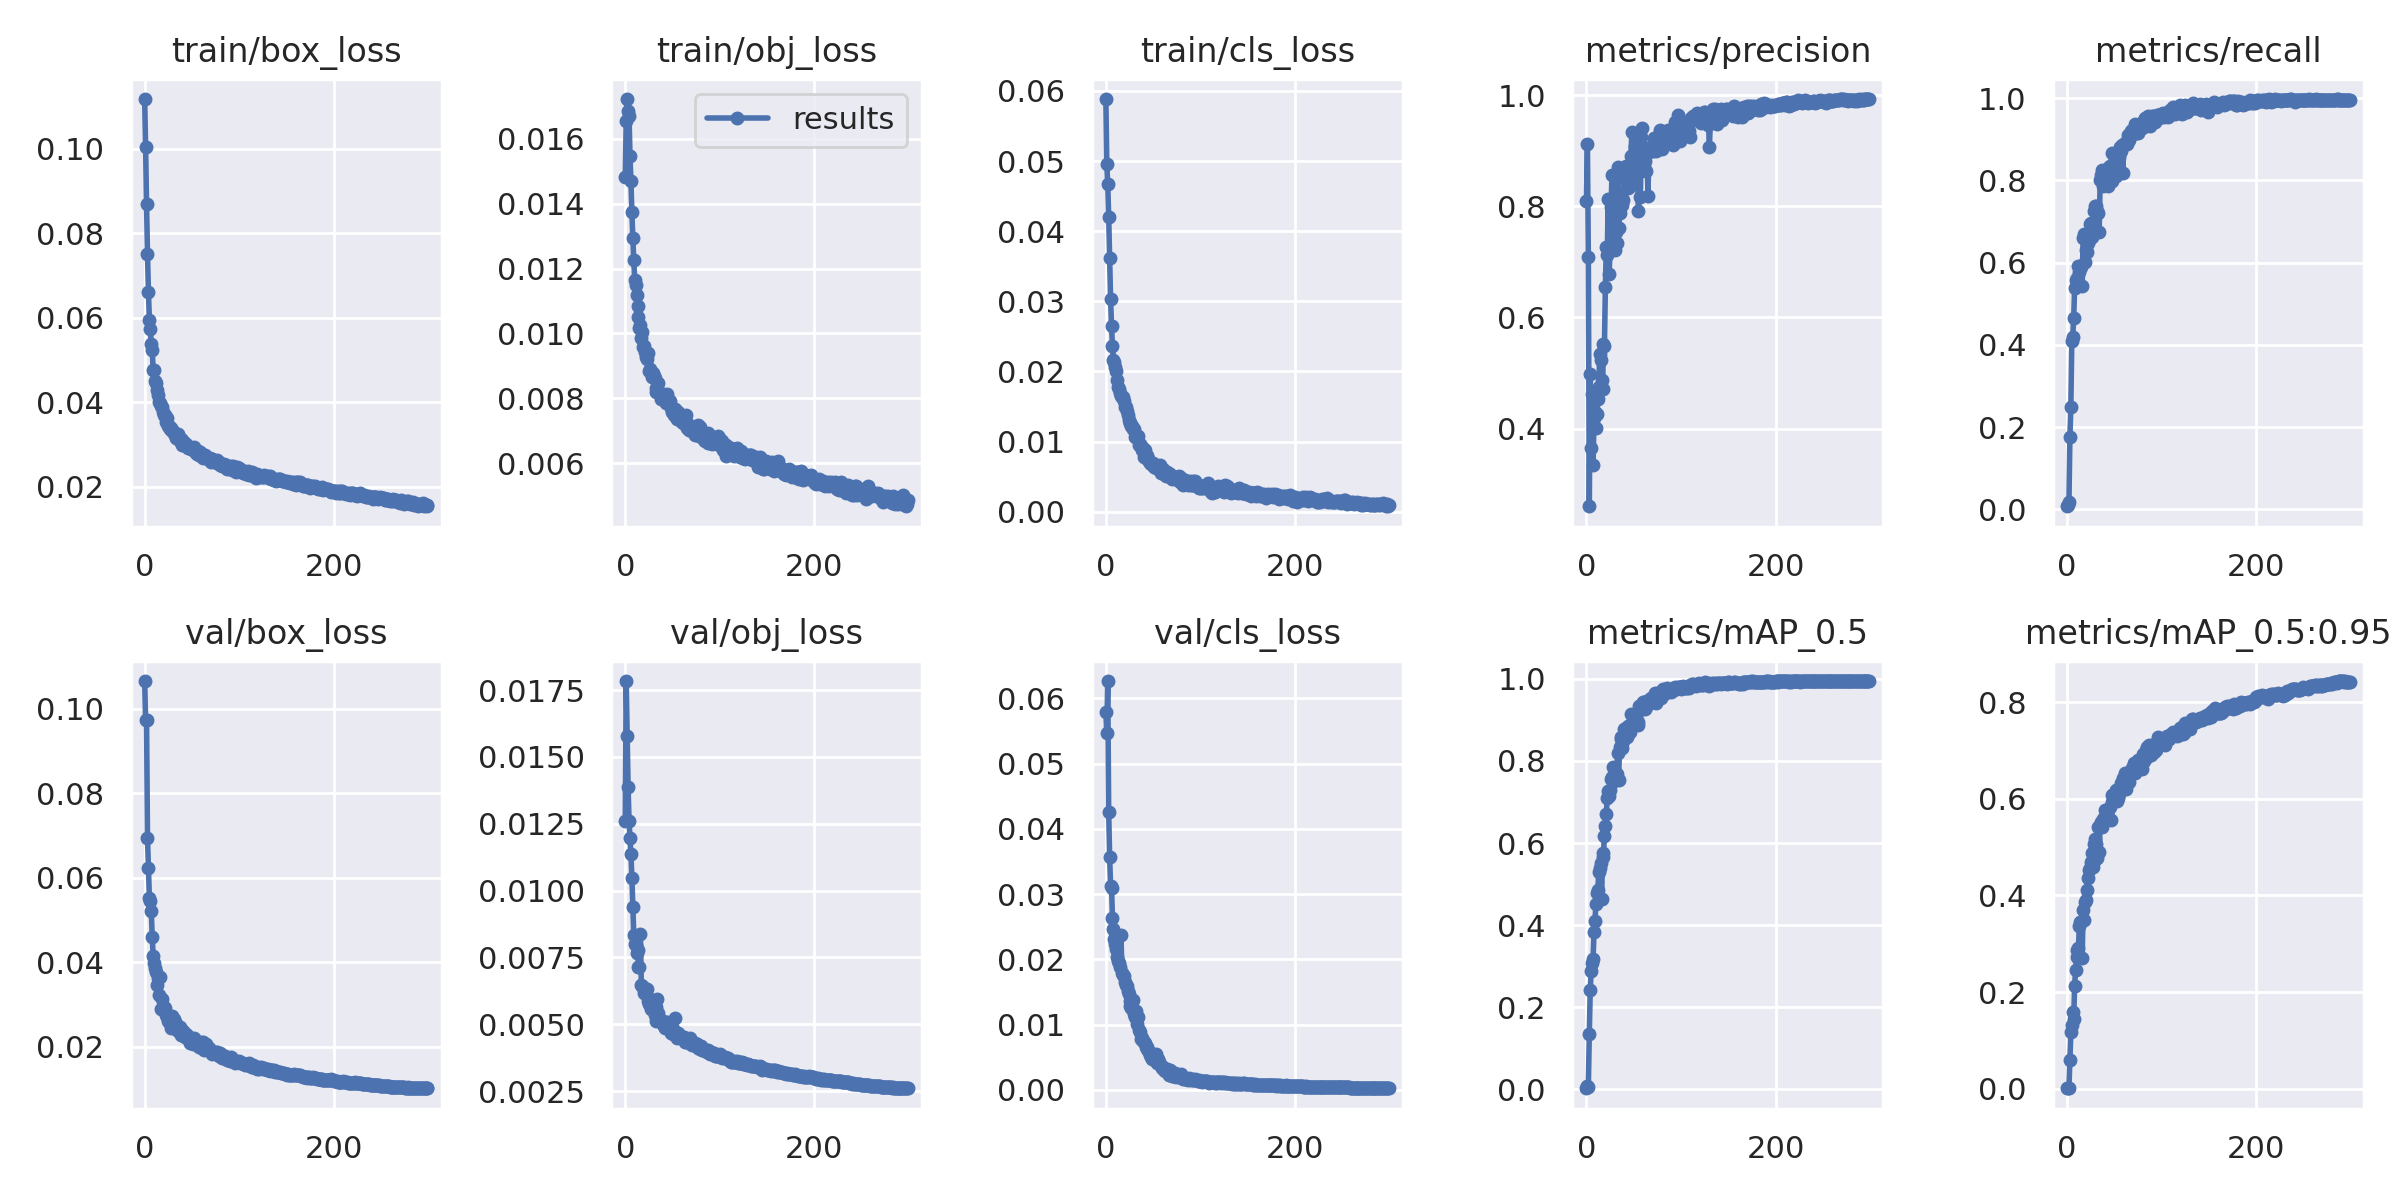

Source data for this figure (header and first rows):
epoch, train/box_loss, train/obj_loss, train/cls_loss, metrics/precision, metrics/recall, metrics/mAP_0.5, metrics/mAP_0.5:0.95, val/box_loss, val/obj_loss, val/cls_loss, x/lr0, x/lr1, x/lr2
0, 0.1118, 0.01482, 0.05885, 0.8099, 0.007619, 0.002772, 0.0007935, 0.1066, 0.0126, 0.05783, 0.003306, 0.003306, 0.07025
1, 0.1004, 0.01655, 0.04956, 0.9113, 0.01137, 0.007306, 0.00214, 0.09745, 0.01784, 0.05468, 0.006617, 0.006617, 0.04023
2, 0.0868, 0.01723, 0.04671, 0.7083, 0.0169, 0.00694, 0.001697, 0.09739, 0.01579, 0.06264, 0.009906, 0.009906, 0.01018
3, 0.07504, 0.01685, 0.04203, 0.2605, 0.1761, 0.1359, 0.05879, 0.06944, 0.01387, 0.04255, 0.009901, 0.009901, 0.009901
4, 0.06615, 0.01671, 0.03624, 0.4976, 0.2483, 0.2417, 0.1168, 0.06225, 0.0126, 0.03565, 0.009901, 0.009901, 0.009901
5, 0.05947, 0.01547, 0.03026, 0.3657, 0.4087, 0.2895, 0.1317, 0.05527, 0.01196, 0.03122, 0.009868, 0.009868, 0.009868
6, 0.05722, 0.0147, 0.02644, 0.4627, 0.4193, 0.307, 0.1579, 0.0545, 0.01138, 0.031, 0.009835, 0.009835, 0.009835
7, 0.05387, 0.01374, 0.02364, 0.334, 0.4642, 0.318, 0.1433, 0.05226, 0.01049, 0.02633, 0.009802, 0.009802, 0.009802
8, 0.05226, 0.01295, 0.02169, 0.4199, 0.538, 0.3845, 0.2131, 0.04595, 0.009383, 0.02462, 0.009769, 0.009769, 0.009769
9, 0.04771, 0.01226, 0.02134, 0.4292, 0.557, 0.411, 0.2453, 0.04161, 0.008343, 0.02314, 0.009736, 0.009736, 0.009736
10, 0.04772, 0.01165, 0.02067, 0.4016, 0.5532, 0.4509, 0.2728, 0.03982, 0.008013, 0.02228, 0.009703, 0.009703, 0.009703
11, 0.04489, 0.0115, 0.01999, 0.426, 0.5629, 0.4774, 0.2871, 0.03858, 0.007967, 0.02154, 0.00967, 0.00967, 0.00967
12, 0.04449, 0.01118, 0.01882, 0.4528, 0.5906, 0.4854, 0.2902, 0.03766, 0.00766, 0.02033, 0.009637, 0.009637, 0.009637
13, 0.04292, 0.01086, 0.01782, 0.4744, 0.5768, 0.5298, 0.3357, 0.03472, 0.007763, 0.01967, 0.009604, 0.009604, 0.009604
14, 0.04158, 0.01049, 0.01752, 0.5339, 0.5865, 0.5395, 0.3445, 0.03621, 0.007147, 0.01939, 0.009571, 0.009571, 0.009571
15, 0.03993, 0.01016, 0.01698, 0.5244, 0.5884, 0.5509, 0.3444, 0.03228, 0.007153, 0.01874, 0.009538, 0.009538, 0.009538
16, 0.03968, 0.01026, 0.01644, 0.4875, 0.543, 0.463, 0.2705, 0.03666, 0.008384, 0.02375, 0.009505, 0.009505, 0.009505
17, 0.03914, 0.00986, 0.0163, 0.4719, 0.6604, 0.5663, 0.3694, 0.02897, 0.006471, 0.01785, 0.009472, 0.009472, 0.009472
18, 0.03873, 0.01005, 0.01636, 0.5529, 0.67, 0.5757, 0.35, 0.03125, 0.006451, 0.01766, 0.009439, 0.009439, 0.009439
19, 0.03772, 0.009566, 0.01578, 0.5483, 0.6007, 0.6171, 0.3868, 0.02932, 0.006401, 0.01737, 0.009406, 0.009406, 0.009406
20, 0.03703, 0.009607, 0.01498, 0.6543, 0.6314, 0.6417, 0.3911, 0.0295, 0.006179, 0.01646, 0.009373, 0.009373, 0.009373
21, 0.0369, 0.00942, 0.01486, 0.7264, 0.6264, 0.6709, 0.411, 0.02932, 0.0063, 0.01613, 0.00934, 0.00934, 0.00934
22, 0.03675, 0.00928, 0.0144, 0.7121, 0.6474, 0.7102, 0.4361, 0.02817, 0.006135, 0.01593, 0.009307, 0.009307, 0.009307
23, 0.03524, 0.009219, 0.01384, 0.8134, 0.6556, 0.7269, 0.4524, 0.02759, 0.006304, 0.0152, 0.009274, 0.009274, 0.009274
24, 0.03627, 0.009392, 0.01309, 0.678, 0.6928, 0.7151, 0.4563, 0.0271, 0.005882, 0.01468, 0.009241, 0.009241, 0.009241
25, 0.03445, 0.008849, 0.0127, 0.725, 0.6965, 0.7302, 0.4702, 0.02613, 0.005743, 0.01353, 0.009208, 0.009208, 0.009208
26, 0.03437, 0.008909, 0.0127, 0.7996, 0.662, 0.7557, 0.4874, 0.02595, 0.005719, 0.01287, 0.009175, 0.009175, 0.009175
27, 0.03353, 0.008812, 0.01228, 0.8561, 0.6815, 0.7607, 0.4597, 0.02721, 0.005566, 0.01249, 0.009142, 0.009142, 0.009142
28, 0.03396, 0.008642, 0.01216, 0.7758, 0.7265, 0.7863, 0.5062, 0.02455, 0.005645, 0.01267, 0.009109, 0.009109, 0.009109
29, 0.03321, 0.008773, 0.01181, 0.7352, 0.6927, 0.7513, 0.4723, 0.02728, 0.005913, 0.01378, 0.009076, 0.009076, 0.009076
30, 0.03312, 0.008689, 0.01172, 0.7212, 0.7373, 0.7719, 0.5162, 0.02465, 0.005578, 0.01158, 0.009043, 0.009043, 0.009043
31, 0.03272, 0.008629, 0.01064, 0.7536, 0.7384, 0.7679, 0.5073, 0.02664, 0.005353, 0.01119, 0.00901, 0.00901, 0.00901
32, 0.03222, 0.008313, 0.01081, 0.7347, 0.7255, 0.768, 0.4784, 0.026, 0.005645, 0.01208, 0.008977, 0.008977, 0.008977
33, 0.03144, 0.008183, 0.01062, 0.8716, 0.7208, 0.8184, 0.5426, 0.02418, 0.005119, 0.01013, 0.008944, 0.008944, 0.008944
34, 0.03149, 0.008295, 0.01077, 0.7613, 0.6753, 0.7541, 0.4896, 0.0253, 0.005953, 0.01121, 0.008911, 0.008911, 0.008911
35, 0.03248, 0.008471, 0.009538, 0.7876, 0.7999, 0.8348, 0.5454, 0.02371, 0.005417, 0.009218, 0.008878, 0.008878, 0.008878
36, 0.0313, 0.008157, 0.009595, 0.8182, 0.8128, 0.8543, 0.5519, 0.02386, 0.005133, 0.008888, 0.008845, 0.008845, 0.008845
37, 0.03081, 0.008155, 0.009335, 0.8103, 0.8262, 0.859, 0.5409, 0.02474, 0.005198, 0.00785, 0.008812, 0.008812, 0.008812
38, 0.03118, 0.007964, 0.008814, 0.8027, 0.787, 0.8312, 0.5581, 0.0228, 0.005101, 0.007912, 0.008779, 0.008779, 0.008779
39, 0.03098, 0.00803, 0.009036, 0.8112, 0.8022, 0.8484, 0.5603, 0.02337, 0.005095, 0.007511, 0.008746, 0.008746, 0.008746
40, 0.02992, 0.008117, 0.007856, 0.856, 0.8121, 0.8779, 0.5774, 0.02295, 0.005011, 0.007247, 0.008713, 0.008713, 0.008713
41, 0.02992, 0.008025, 0.008752, 0.8493, 0.7919, 0.8657, 0.5565, 0.02388, 0.004941, 0.007188, 0.00868, 0.00868, 0.00868
42, 0.03041, 0.008038, 0.008056, 0.8724, 0.8249, 0.881, 0.5735, 0.02286, 0.004875, 0.006581, 0.008647, 0.008647, 0.008647
43, 0.03044, 0.007852, 0.007998, 0.8548, 0.7871, 0.8587, 0.5778, 0.02233, 0.005074, 0.006543, 0.008614, 0.008614, 0.008614
44, 0.02968, 0.008122, 0.007914, 0.8324, 0.8332, 0.8858, 0.5589, 0.023, 0.005075, 0.006327, 0.008581, 0.008581, 0.008581
45, 0.02977, 0.007976, 0.007385, 0.835, 0.8343, 0.8764, 0.5825, 0.02213, 0.004863, 0.006103, 0.008548, 0.008548, 0.008548
46, 0.02909, 0.007834, 0.007241, 0.849, 0.8096, 0.8713, 0.5565, 0.02267, 0.004816, 0.005802, 0.008515, 0.008515, 0.008515
47, 0.02938, 0.007904, 0.006976, 0.891, 0.8671, 0.914, 0.5943, 0.02185, 0.004791, 0.005314, 0.008482, 0.008482, 0.008482
48, 0.02909, 0.007714, 0.006842, 0.9335, 0.7981, 0.8896, 0.6079, 0.02101, 0.004668, 0.004993, 0.008449, 0.008449, 0.008449
49, 0.02892, 0.00759, 0.006881, 0.8576, 0.8308, 0.9015, 0.6044, 0.0216, 0.004744, 0.004645, 0.008416, 0.008416, 0.008416
50, 0.02896, 0.007684, 0.006929, 0.8592, 0.828, 0.9045, 0.6015, 0.02162, 0.004838, 0.00537, 0.008383, 0.008383, 0.008383
51, 0.02865, 0.007578, 0.006366, 0.9079, 0.8412, 0.9074, 0.6089, 0.02081, 0.004628, 0.004685, 0.00835, 0.00835, 0.00835
52, 0.02928, 0.007493, 0.006617, 0.9137, 0.8103, 0.9038, 0.6181, 0.02216, 0.004641, 0.004618, 0.008317, 0.008317, 0.008317
53, 0.02859, 0.007679, 0.006291, 0.8683, 0.8385, 0.8947, 0.5952, 0.02153, 0.005242, 0.005444, 0.008284, 0.008284, 0.008284
54, 0.02798, 0.007412, 0.006446, 0.8781, 0.851, 0.8871, 0.6021, 0.02112, 0.004669, 0.004127, 0.008251, 0.008251, 0.008251
55, 0.02776, 0.007357, 0.006323, 0.7924, 0.8567, 0.8948, 0.6103, 0.02067, 0.004503, 0.004675, 0.008218, 0.008218, 0.008218
56, 0.02847, 0.007583, 0.006168, 0.8609, 0.8812, 0.9327, 0.625, 0.02049, 0.004671, 0.004252, 0.008185, 0.008185, 0.008185
57, 0.02748, 0.007426, 0.00665, 0.8166, 0.8714, 0.9237, 0.6335, 0.01999, 0.004544, 0.004017, 0.008152, 0.008152, 0.008152
58, 0.02737, 0.007398, 0.005469, 0.925, 0.8858, 0.9293, 0.6353, 0.02025, 0.004529, 0.003603, 0.008119, 0.008119, 0.008119
59, 0.02822, 0.007294, 0.005701, 0.9414, 0.8187, 0.9376, 0.6429, 0.02018, 0.004538, 0.003296, 0.008086, 0.008086, 0.008086
... 240 more rows
